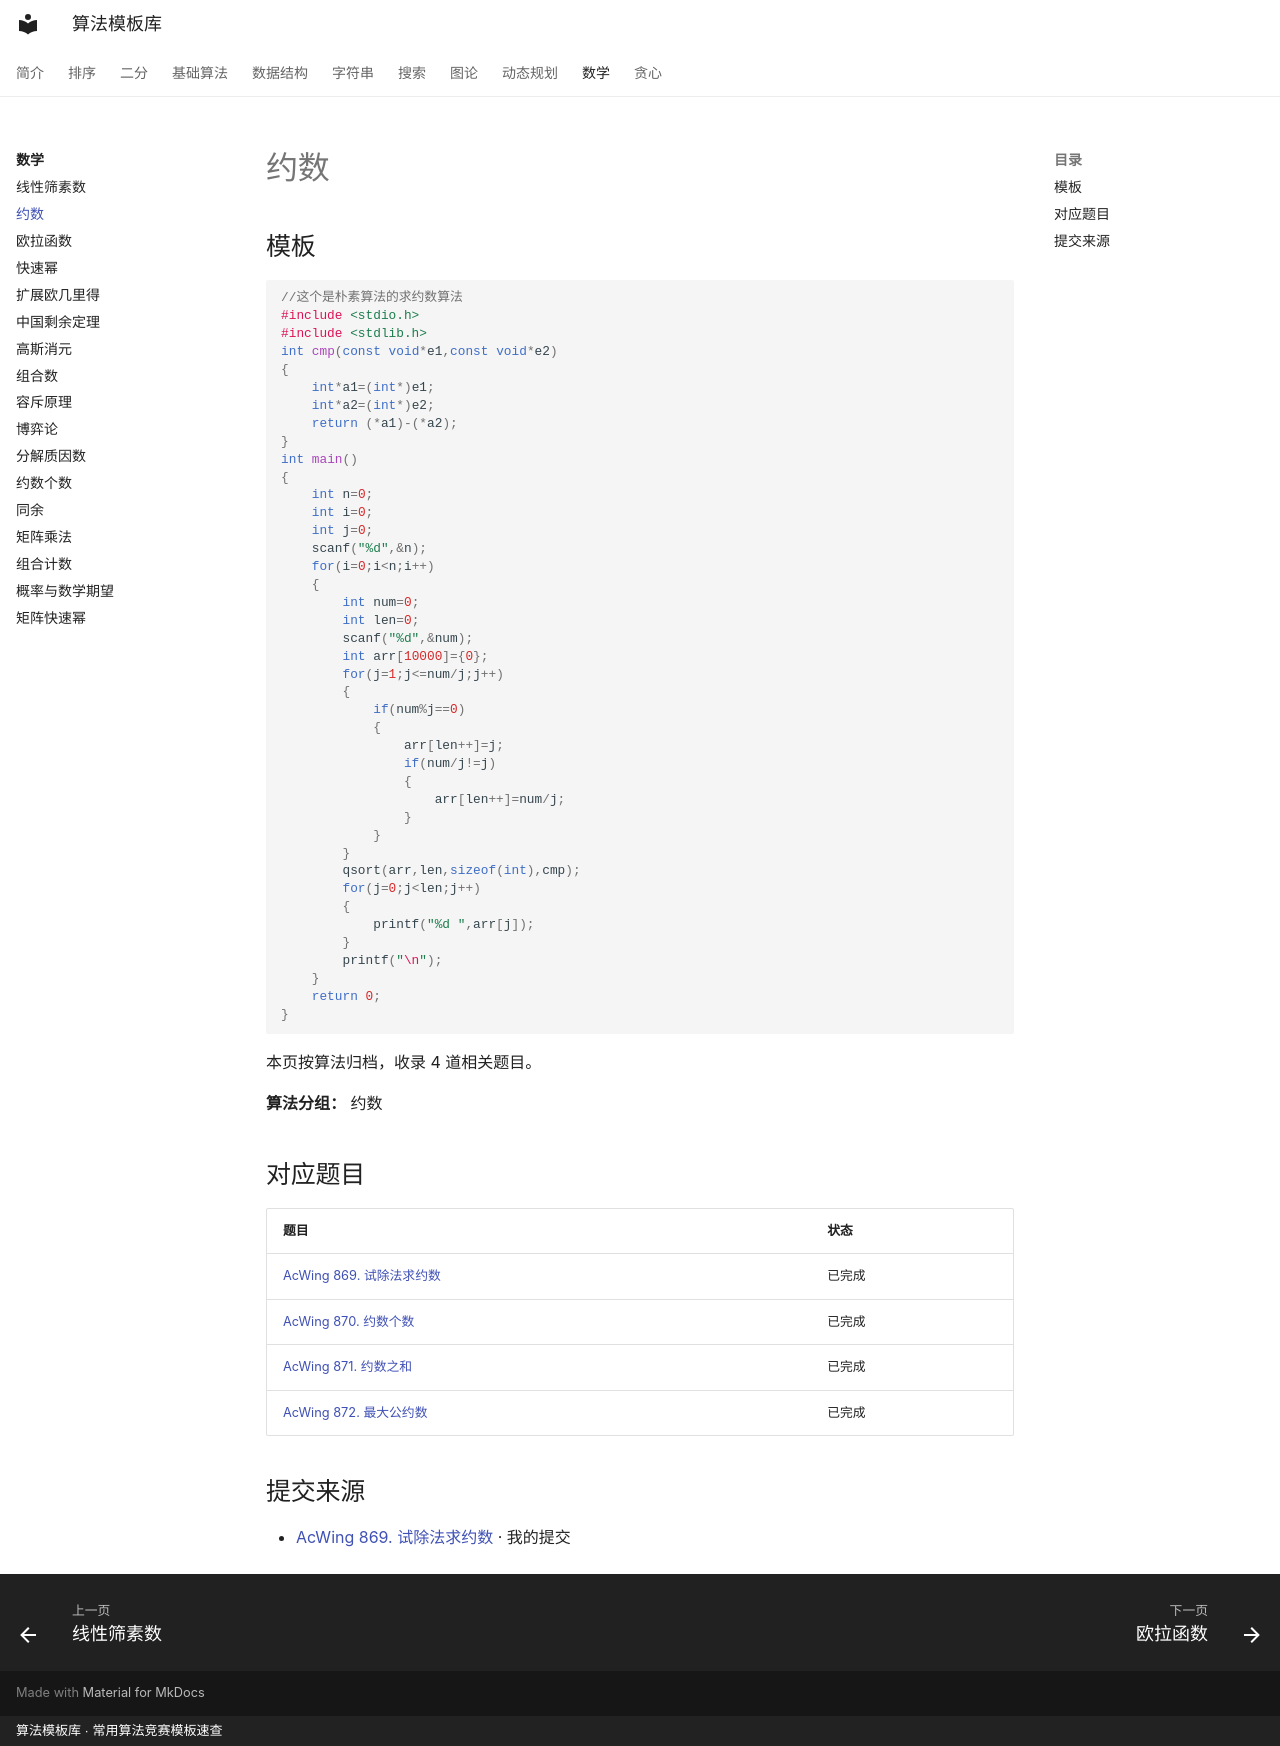

repository: xirneJ/algorithm-templates · page: math/algorithm-01/index.html · generator: mkdocs · copyright: 算法模板库 · 常用算法竞赛模板速查

---
title: "约数"
description: "算法分类：数学"
tags:
  - 算法模板
  - "数学"
---

# 约数

## 模板

```cpp
//这个是朴素算法的求约数算法
#include <stdio.h>
#include <stdlib.h>
int cmp(const void*e1,const void*e2)
{
    int*a1=(int*)e1;
    int*a2=(int*)e2;
    return (*a1)-(*a2);
}
int main()
{
    int n=0;
    int i=0;
    int j=0;
    scanf("%d",&n);
    for(i=0;i<n;i++)
    {
        int num=0;
        int len=0;
        scanf("%d",&num);
        int arr[10000]={0};
        for(j=1;j<=num/j;j++)
        {
            if(num%j==0)
            {
                arr[len++]=j;
                if(num/j!=j)
                {
                    arr[len++]=num/j;
                }
            }
        }
        qsort(arr,len,sizeof(int),cmp);
        for(j=0;j<len;j++)
        {
            printf("%d ",arr[j]);
        }
        printf("\n");
    }
    return 0;
}
```

本页按算法归档，收录 4 道相关题目。

**算法分组：** 约数

## 对应题目

| 题目 | 状态 |
| --- | --- |
| [AcWing 869. 试除法求约数](../problems/math/938.md) | 已完成 |
| [AcWing 870. 约数个数](../problems/math/939.md) | 已完成 |
| [AcWing 871. 约数之和](../problems/math/940.md) | 已完成 |
| [AcWing 872. 最大公约数](../problems/math/941.md) | 已完成 |

## 提交来源

- [AcWing 869. 试除法求约数](https://www.acwing.com/activity/content/code/content/9812736/) · 我的提交
